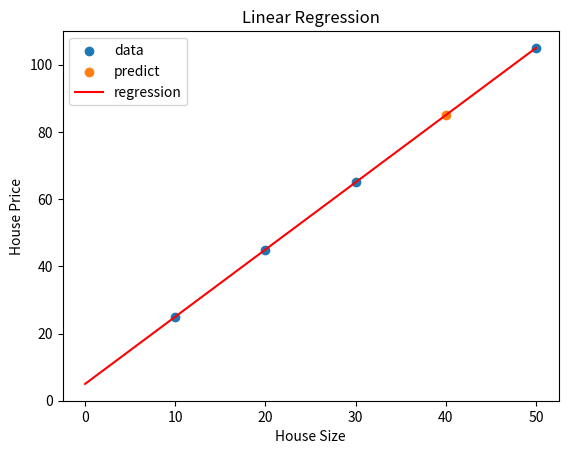

This chart was generated by the following Python code:
# coding=utf-8
import matplotlib.pyplot as plt
import numpy as np
def predict(x):
    return w0+w1*x
sample_data=[[10,25],[20,45],[30,65],[50,105]]
X_train = []
Y_train = []

X_train_a = []
Y_train_a = []

total_size = 0
sum_xy = 0
sum_x = 0
sum_y = 0
sum_x_square = 0
for row in sample_data:
    X_train = row[0]
    y_train = row[1]
    X_train_a.append(row[0])
    Y_train_a.append(row[1])
    sum_xy += X_train * y_train
    sum_x += X_train
    sum_y += y_train
    sum_x_square += X_train * X_train
    total_size += 1
w1 = (total_size * sum_xy - sum_x * sum_y) / (total_size * sum_x_square - sum_x * sum_x)
w0 = (sum_x_square * sum_y - sum_xy * sum_x) / (total_size * sum_x_square - sum_x * sum_x)
X_test = 40
y_predict = predict(X_test)
print("가중치: ", w1)
print("상수 : ", w0)
print("예상 값 :", " x 값 :", X_test, " y_predict :", y_predict)
x_new = np.arange(0, 51)
y_new = predict(x_new)

print(x_new.shape)
print(y_new.shape)

# plt.scatter(sample_data[:3,0],sample_data[-1,:3], label="data")

print(sample_data[0:3])

print(X_train)
# list 객체를 인자로 받음.
plt.scatter(X_train_a, Y_train_a, label="data")
plt.scatter(X_test, y_predict, label="predict")
plt.plot(x_new, y_new, 'r-', label="regression")
plt.xlabel("House Size")
plt.ylabel("House Price")
plt.title("Linear Regression")
plt.legend()
plt.show()